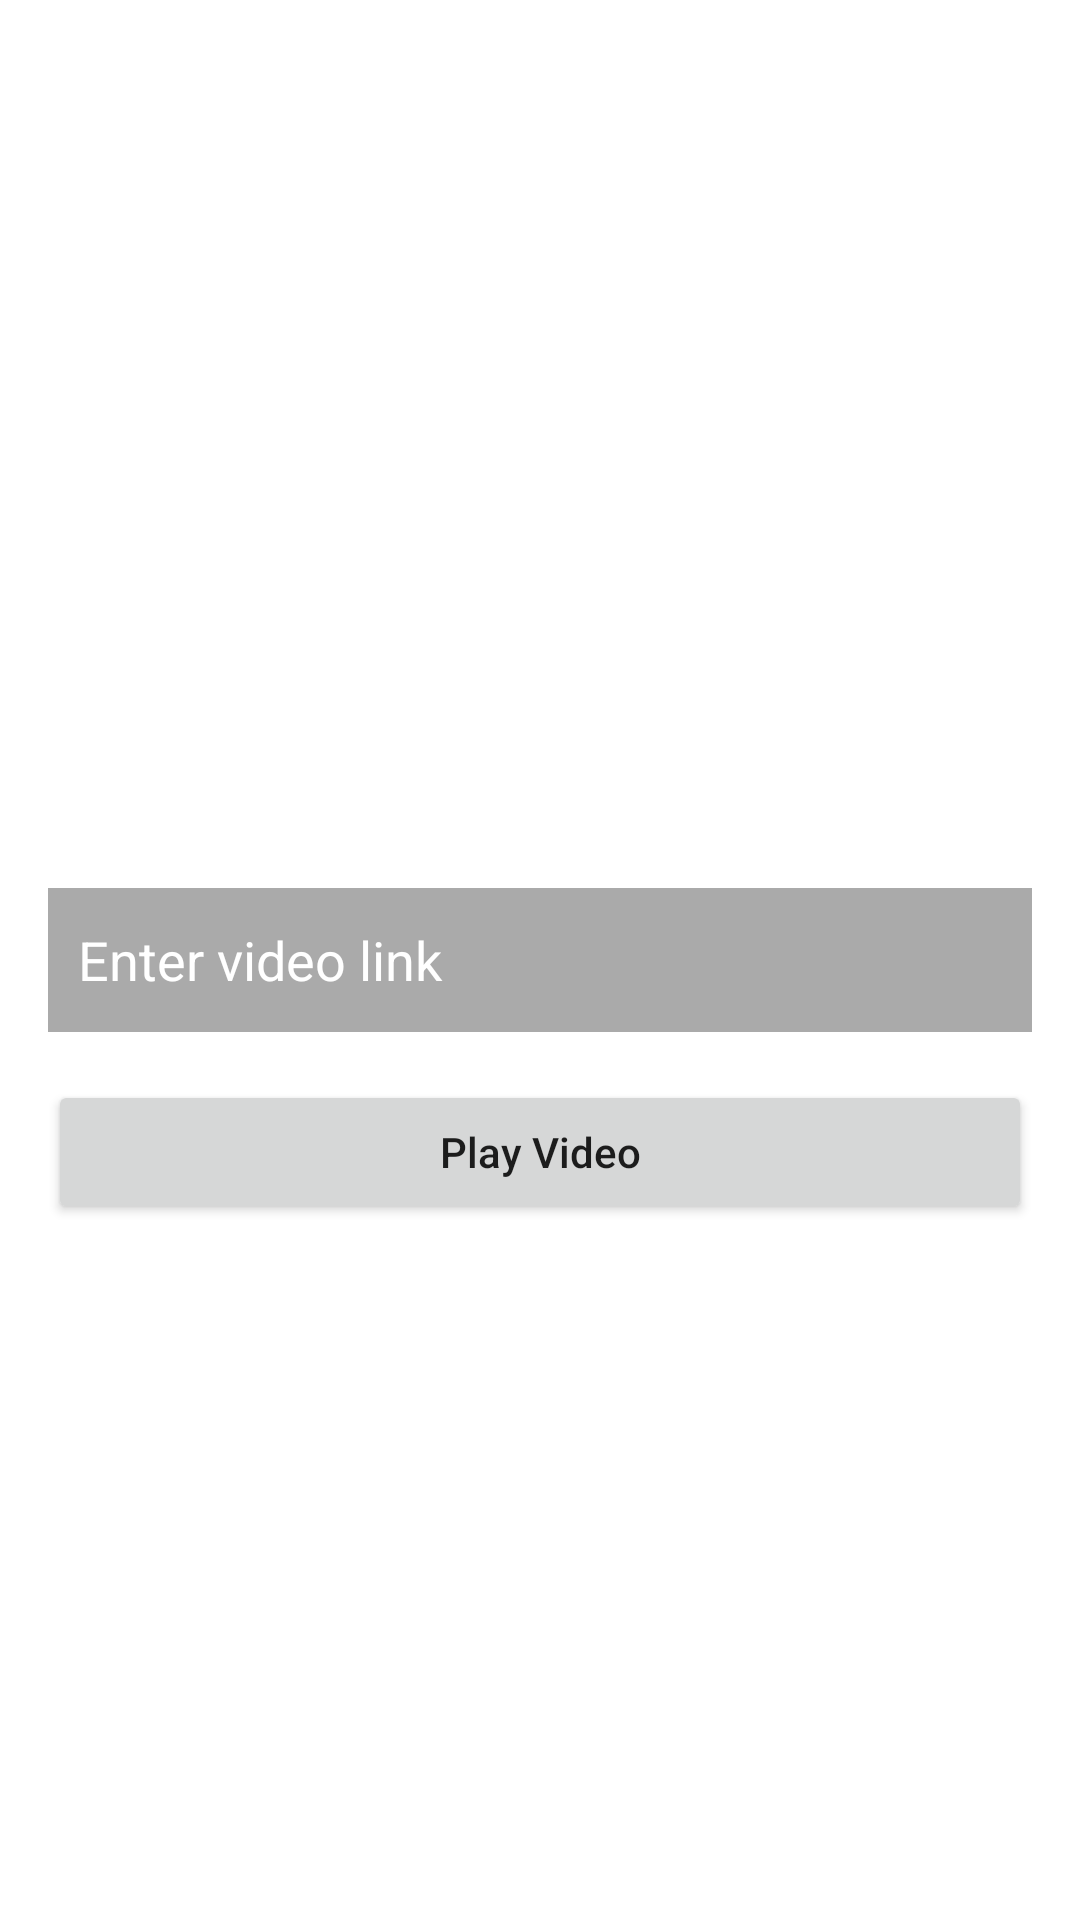

The Android layout XML behind this screen, and the referenced resources:
<!-- AndroidManifest.xml: application theme Theme.ExoPlayer3 -->
<!-- res/layout/activity_get_video.xml -->
<?xml version="1.0" encoding="utf-8"?>
<androidx.constraintlayout.widget.ConstraintLayout xmlns:android="http://schemas.android.com/apk/res/android"
    xmlns:app="http://schemas.android.com/apk/res-auto"
    xmlns:tools="http://schemas.android.com/tools"
    android:layout_width="match_parent"
    android:layout_height="match_parent"
    tools:context=".GetVideoActivity">

    <Button
        android:id="@+id/btnPlayVideo"
        android:layout_width="0dp"
        android:layout_height="wrap_content"
        android:layout_marginTop="16dp"
        android:text="Play Video"
        android:textAllCaps="false"
        app:layout_constraintEnd_toEndOf="@+id/etGetLink"
        app:layout_constraintStart_toStartOf="@+id/etGetLink"
        app:layout_constraintTop_toBottomOf="@+id/etGetLink" />

    <EditText
        android:id="@+id/etGetLink"
        android:layout_width="0dp"
        android:layout_height="wrap_content"
        android:layout_marginStart="16dp"
        android:layout_marginEnd="16dp"
        android:ems="10"
        android:background="@android:color/darker_gray"
        android:padding="10dp"
        android:hint="Enter video link"
        android:textColorHint="@color/white"
        android:inputType="textPersonName"
        android:minHeight="48dp"
        app:layout_constraintBottom_toBottomOf="parent"
        app:layout_constraintEnd_toEndOf="parent"
        app:layout_constraintHorizontal_bias="0.5"
        app:layout_constraintStart_toStartOf="parent"
        app:layout_constraintTop_toTopOf="parent" />
</androidx.constraintlayout.widget.ConstraintLayout>
<!-- resources referenced by this layout -->
<resources>
  <style name="Theme.ExoPlayer3" parent="Theme.MaterialComponents.DayNight.DarkActionBar">
          
          <item name="colorPrimary">@color/purple_500</item>
          <item name="colorPrimaryVariant">@color/purple_700</item>
          <item name="colorOnPrimary">@color/white</item>
          
          <item name="colorSecondary">@color/teal_200</item>
          <item name="colorSecondaryVariant">@color/teal_700</item>
          <item name="colorOnSecondary">@color/black</item>
          
          <item name="android:statusBarColor" tools:targetApi="l">?attr/colorPrimaryVariant</item>
          
      </style>
  <!-- not gathered from this repository: default colours our renderer supplied (Android Studio template values) -->
  <color name="purple_500">#FF6200EE</color>
  <color name="purple_700">#FF3700B3</color>
  <color name="teal_200">#FF03DAC5</color>
  <color name="teal_700">#FF018786</color>
  <color name="black">#FF000000</color>
  <color name="white">#FFFFFFFF</color>
</resources>
